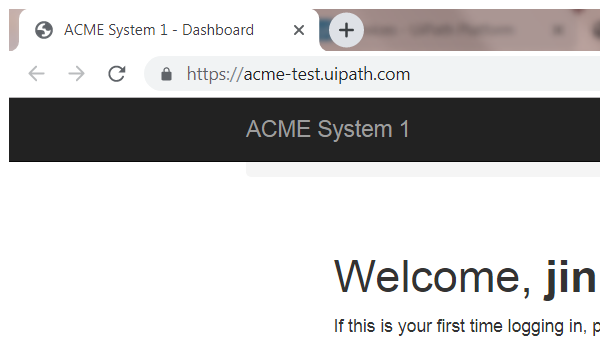
Task: Dispatcher Process under Generate yearly report for vendor using UIPath Robotic Enterprise Framework
Workflow: Logout

Step 1: Attach Browser 'chrome.exe ACME'

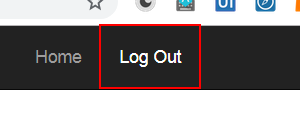
Step 2: click on the link 'Log Out' in window 'ACME System 1 - *' (chrome.exe)
